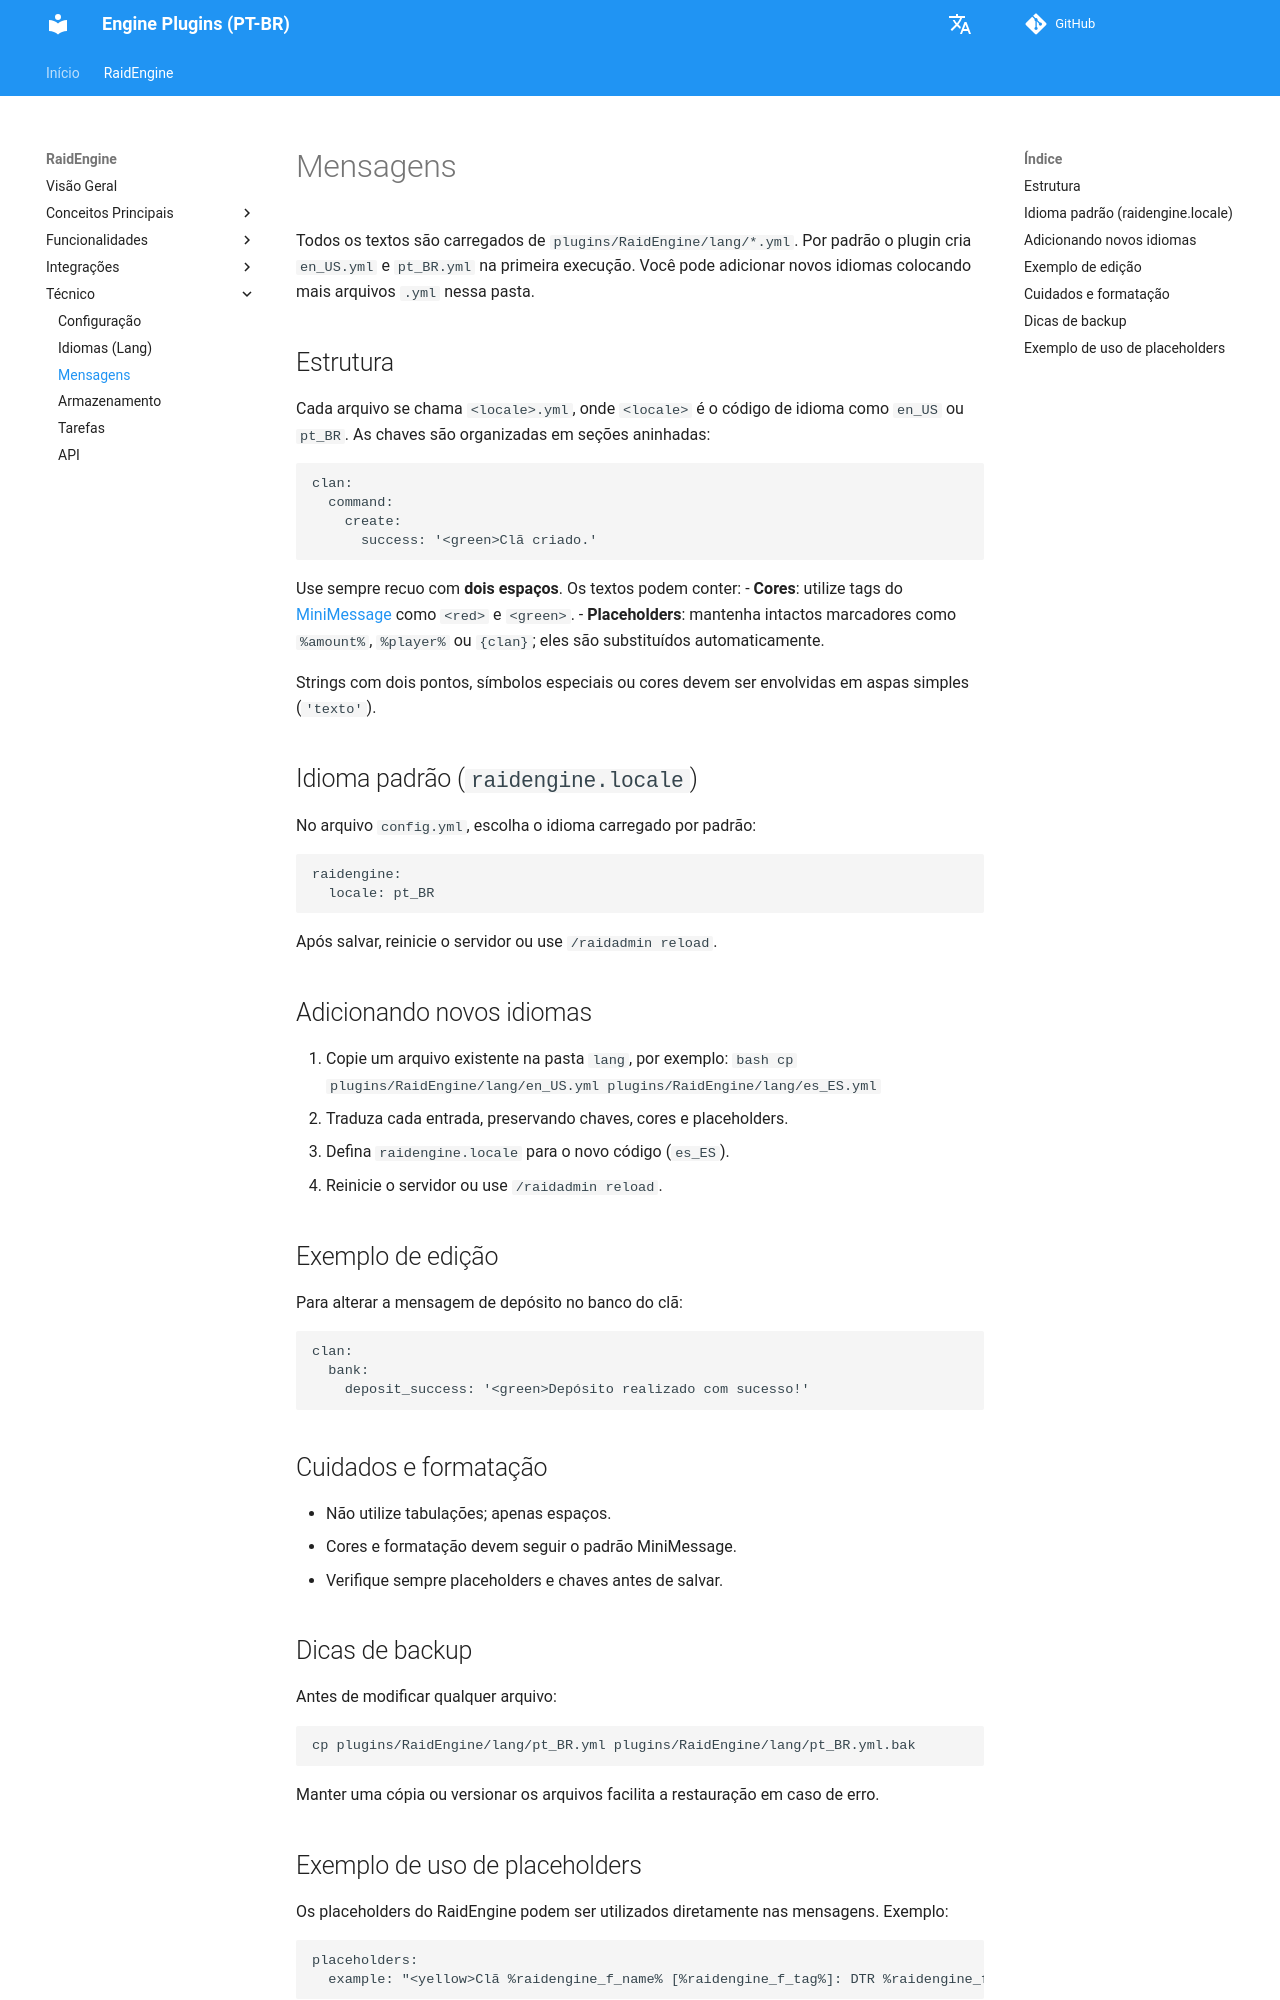

repository: dathannobrega/EnginePlugins-docs · page: pt/messages/index.html · generator: mkdocs

# Mensagens

Todos os textos são carregados de `plugins/RaidEngine/lang/*.yml`. Por padrão o plugin cria `en_US.yml` e `pt_BR.yml` na primeira execução. Você pode adicionar novos idiomas colocando mais arquivos `.yml` nessa pasta.

## Estrutura

Cada arquivo se chama `<locale>.yml`, onde `<locale>` é o código de idioma como `en_US` ou `pt_BR`. As chaves são organizadas em seções aninhadas:

```yml
clan:
  command:
    create:
      success: '<green>Clã criado.'
```
Use sempre recuo com **dois espaços**. Os textos podem conter:
- **Cores**: utilize tags do [MiniMessage](https://docs.adventure.kyori.net/minimessage/format.html) como `<red>` e `<green>`.
- **Placeholders**: mantenha intactos marcadores como `%amount%`, `%player%` ou `{clan}`; eles são substituídos automaticamente.

Strings com dois pontos, símbolos especiais ou cores devem ser envolvidas em aspas simples (`'texto'`).

## Idioma padrão (`raidengine.locale`)

No arquivo `config.yml`, escolha o idioma carregado por padrão:

```yml
raidengine:
  locale: pt_BR
```

Após salvar, reinicie o servidor ou use `/raidadmin reload`.

## Adicionando novos idiomas

1. Copie um arquivo existente na pasta `lang`, por exemplo:
   ```bash
   cp plugins/RaidEngine/lang/en_US.yml plugins/RaidEngine/lang/es_ES.yml
   ```
2. Traduza cada entrada, preservando chaves, cores e placeholders.
3. Defina `raidengine.locale` para o novo código (`es_ES`).
4. Reinicie o servidor ou use `/raidadmin reload`.

## Exemplo de edição

Para alterar a mensagem de depósito no banco do clã:

```yml
clan:
  bank:
    deposit_success: '<green>Depósito realizado com sucesso!'
```

## Cuidados e formatação

- Não utilize tabulações; apenas espaços.
- Cores e formatação devem seguir o padrão MiniMessage.
- Verifique sempre placeholders e chaves antes de salvar.

## Dicas de backup

Antes de modificar qualquer arquivo:

```bash
cp plugins/RaidEngine/lang/pt_BR.yml plugins/RaidEngine/lang/pt_BR.yml.bak
```

Manter uma cópia ou versionar os arquivos facilita a restauração em caso de erro.
